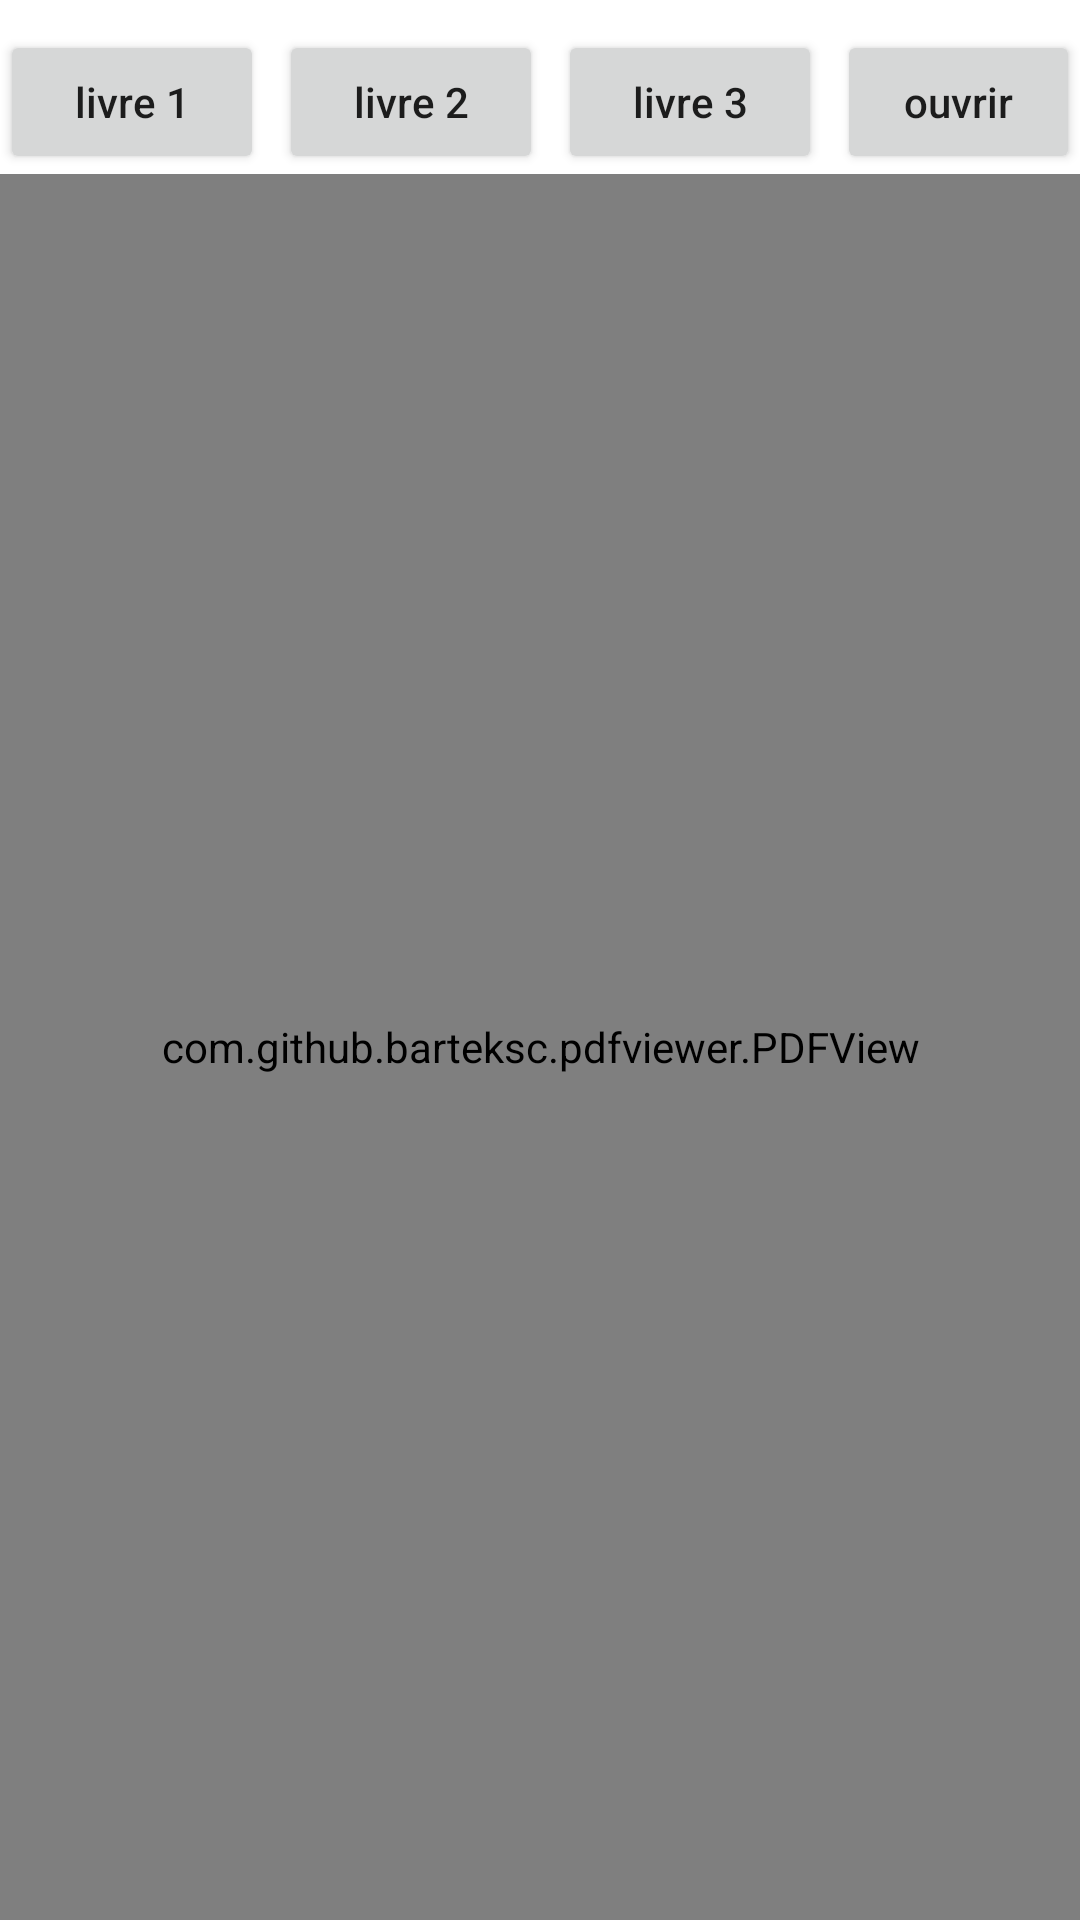

Write the Android layout XML for this screen, with the resource values it uses.
<!-- AndroidManifest.xml: application theme Theme.Moero_App -->
<!-- res/layout/activity_pdf_link.xml -->
<?xml version="1.0" encoding="utf-8"?>
<LinearLayout xmlns:android="http://schemas.android.com/apk/res/android"
    xmlns:tools="http://schemas.android.com/tools"
    android:layout_width="match_parent"
    android:layout_height="match_parent"
    android:layout_gravity="center_horizontal"
    android:orientation="vertical"
    tools:context=".MainActivity">

<LinearLayout
    android:layout_width="match_parent"
    android:orientation="horizontal"
    android:gravity="center"
    android:layout_marginTop="10dp"
    android:layout_height="wrap_content">
    <Button
        android:layout_width="wrap_content"
        android:layout_height="wrap_content"
        android:text="livre 1"
        android:id="@+id/book1"
        android:textAllCaps="false"
        />
    <Button
        android:layout_marginStart="5dp"
        android:layout_marginEnd="5dp"
        android:layout_width="wrap_content"
        android:layout_height="wrap_content"
        android:text="livre 2"
        android:id="@+id/book2"
        android:textAllCaps="false"
        />
    <Button
        android:layout_width="wrap_content"
        android:layout_height="wrap_content"
        android:text="livre 3"
        android:id="@+id/book3"
        android:textAllCaps="false"
        />
    <Button
        android:layout_marginStart="5dp"
        android:layout_width="wrap_content"
        android:layout_height="wrap_content"
        android:text="ouvrir"
        android:id="@+id/book4"
        android:textAllCaps="false"
        />

</LinearLayout>
    <com.github.barteksc.pdfviewer.PDFView
        android:layout_width="match_parent"
        android:layout_height="match_parent"
        android:id="@+id/pdf"/>

</LinearLayout>
<!-- resources referenced by this layout -->
<resources>
  <style name="Theme.Moero_App" parent="Theme.MaterialComponents.DayNight.DarkActionBar">
          
          <item name="colorPrimary">@color/purple_500</item>
          <item name="colorPrimaryVariant">@color/purple_700</item>
          <item name="colorOnPrimary">@color/white</item>
          
          <item name="colorSecondary">@color/teal_200</item>
          <item name="colorSecondaryVariant">@color/teal_700</item>
          <item name="colorOnSecondary">@color/black</item>
          
          <item name="android:statusBarColor" tools:targetApi="l">?attr/colorPrimaryVariant</item>
          
      </style>
  <!-- not gathered from this repository: default colours our renderer supplied (Android Studio template values) -->
  <color name="purple_500">#FF6200EE</color>
  <color name="purple_700">#FF3700B3</color>
  <color name="teal_200">#FF03DAC5</color>
  <color name="teal_700">#FF018786</color>
  <color name="black">#FF000000</color>
  <color name="white">#FFFFFFFF</color>
</resources>
